5-way image classification set "datav2" from GitHub (imlawcs/smart-trash-bin); label vocabulary: metal, paper, plastic, trash cardboard, trash.

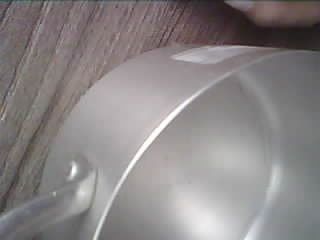
Label: metal

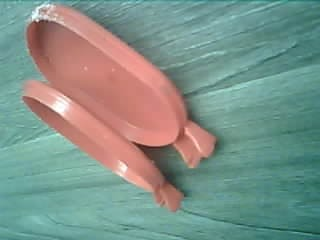
Label: plastic

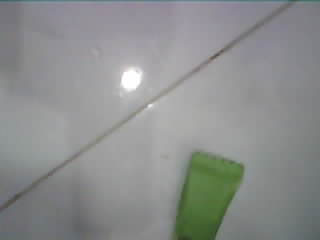
Label: trash

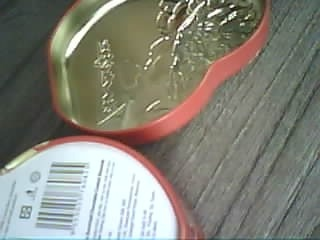
Label: metal

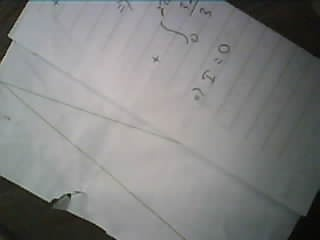
Label: paper

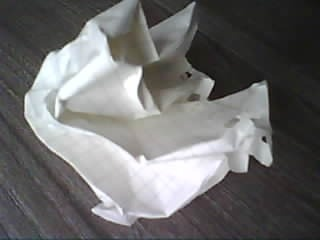
Label: paper
